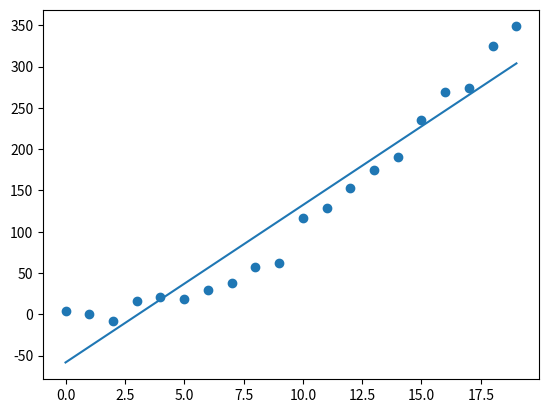

Generate this figure with matplotlib:
"""
Write a python script that will find w0 and w1 for an arbitrary dataset.
"""
import numpy as np
import matplotlib.pyplot as plt

def linear_regression_weights(x, y):
    """
    Returns the weights for a linear regression.
    """
    SAMPLES = len(x)
    x = np.vstack([np.ones(SAMPLES), x]).T
    w = np.dot(np.dot(np.linalg.inv(np.dot(x.T, x)), x.T), y)

    return w

NUMBER_OF_POINTS = 20
x = np.arange(NUMBER_OF_POINTS)
y = x * x
y = y + np.random.normal(loc=0, scale=10, size=NUMBER_OF_POINTS)

w = linear_regression_weights(x, y)
model = lambda x: w[0] + w[1] * x

def main():
    fig = plt.figure()
    ax = fig.gca()

    ax.scatter(x, y)
    ax.plot(x, model(x))
    plt.show()

if __name__ == "__main__":
    main()